Run: headless pygame with SDL's dummy video driver; simulated clock (each Clock.tick advances the game by its frame time, no real sleeping); random seed 0; keys injected as events and as key.get_pressed() state; no mouse input.
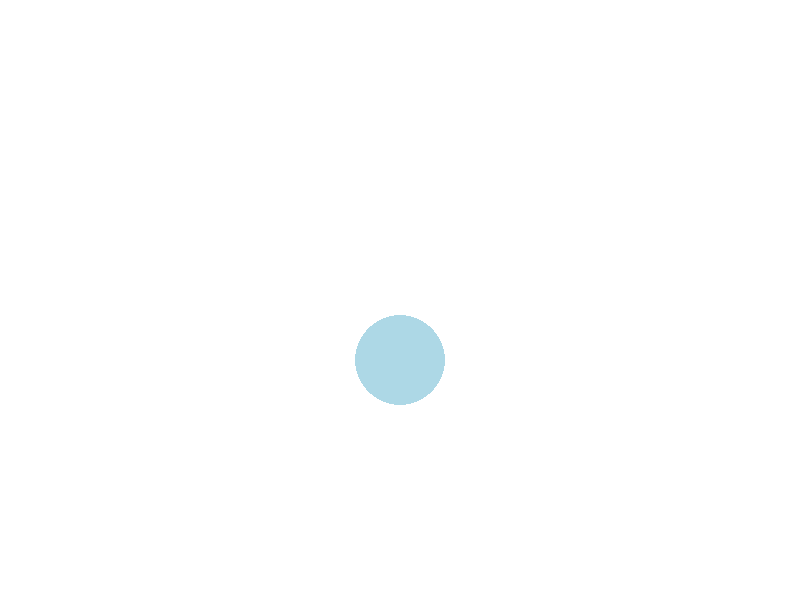
Frame 1 of 4 · flips 1–60 · no input
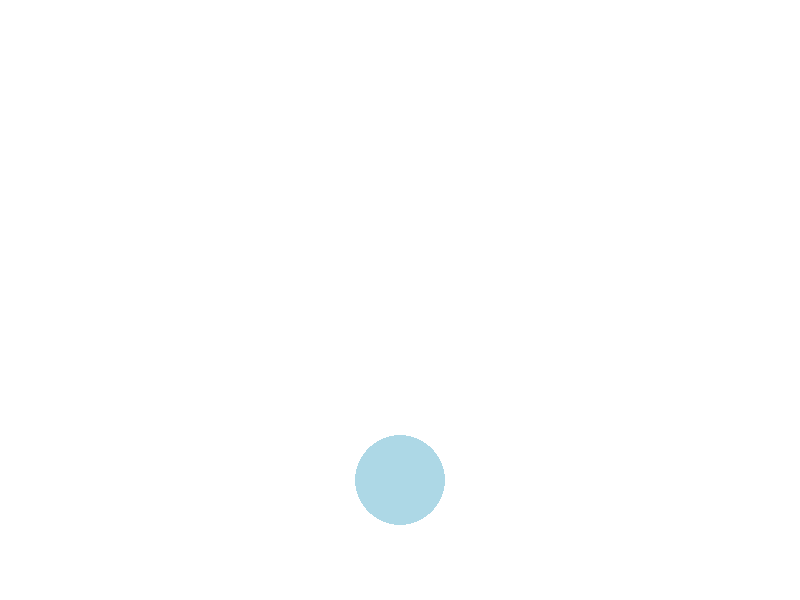
Frame 2 of 4 · flips 61–180 · tapped SPACE, RETURN · held RIGHT (→), D
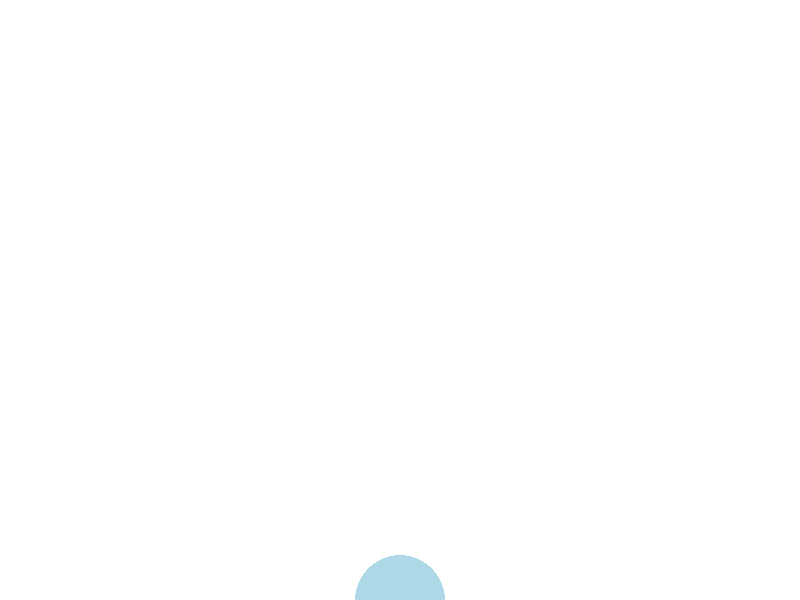
Frame 3 of 4 · flips 181–300 · held DOWN (↓), S
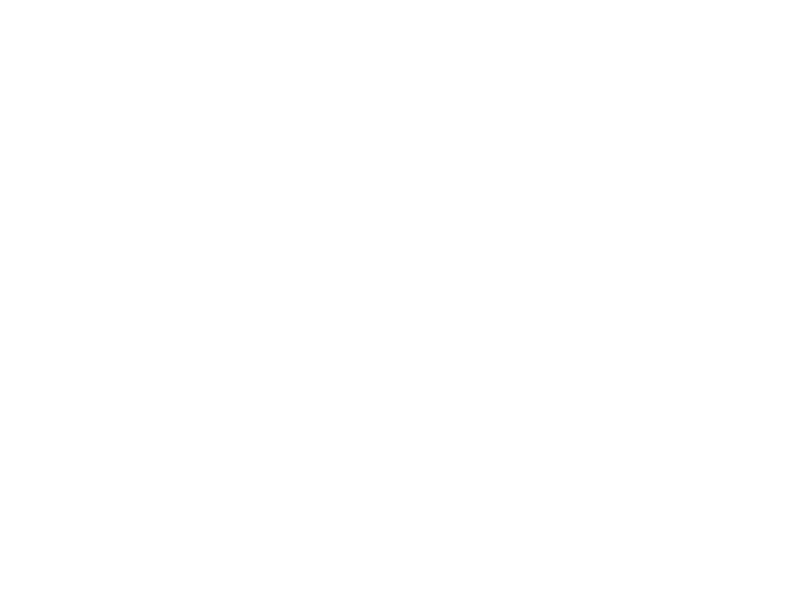
Frame 4 of 4 · flips 301–420 · held LEFT (←), A, UP (↑), W

The pygame program that drew these frames:

import pygame
pygame.init()

SCREEN_SIZE = (800, 600)
screen = pygame.display.set_mode(SCREEN_SIZE)

x = 400
y = 300
r = 45

canvas = pygame.Surface(SCREEN_SIZE)

# 建立時鐘
clock = pygame.time.Clock()

running = True
while running:
	# 遊戲事件偵測 ----------------------------------
	for event in pygame.event.get():
		if event.type == pygame.QUIT:
			running = False
	# 動畫控制 --------------------------------------
	clock.tick(60) # 每秒執行 60 次
	y = y + 1 # 球往下等速移動
	# 更新畫面 --------------------------------------
	canvas.fill(pygame.Color('WHITE'))
	pygame.draw.circle(canvas, pygame.Color('LIGHTBLUE'), (x, y), r)
	screen.blit(canvas, (0, 0))
	pygame.display.update()
	# ----------------------------------------------

pygame.quit()
